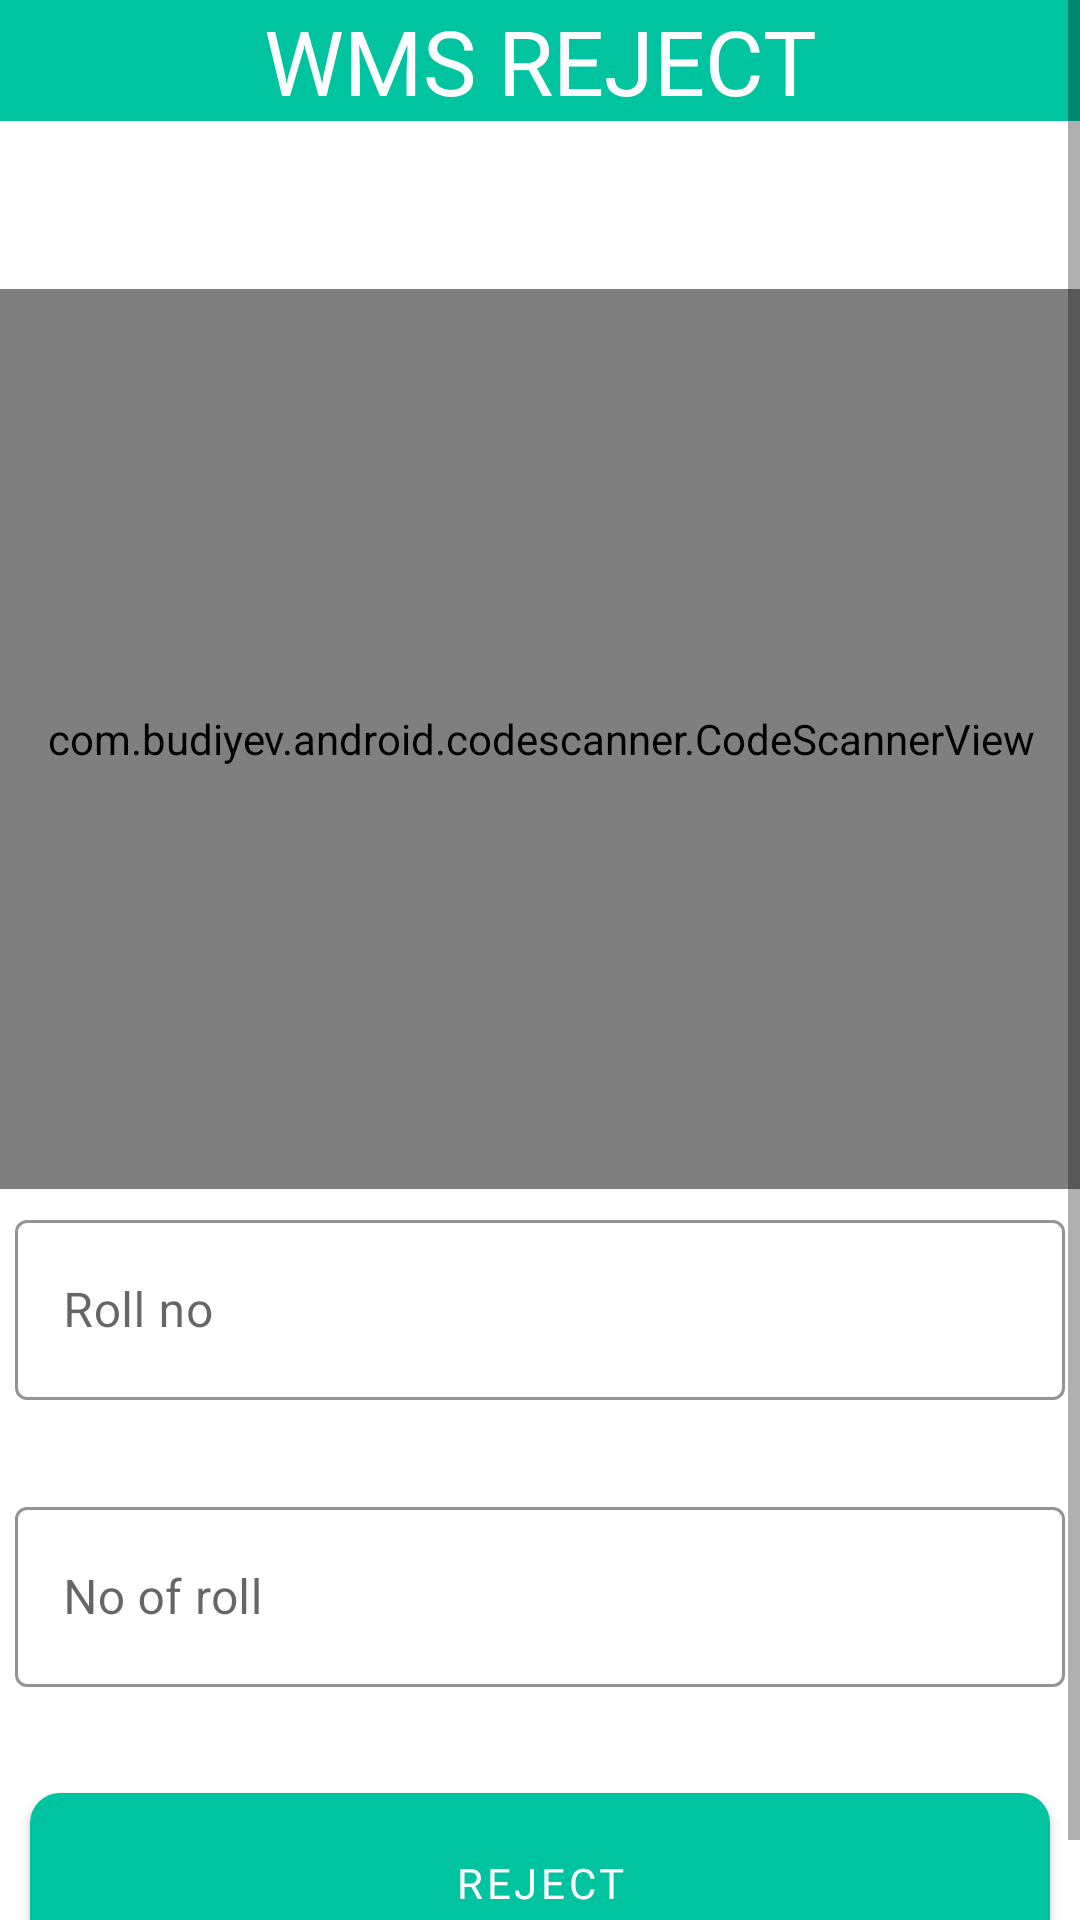

The Android layout XML behind this screen, and the referenced resources:
<!-- AndroidManifest.xml: activity theme AppTheme.Example -->
<!-- res/layout/activity_reject_form.xml -->
<?xml version="1.0" encoding="utf-8"?>
<ScrollView xmlns:android="http://schemas.android.com/apk/res/android"
    xmlns:app="http://schemas.android.com/apk/res-auto"
    xmlns:tools="http://schemas.android.com/tools"
    android:layout_width="match_parent"
    android:layout_height="match_parent"
    android:orientation="vertical"
    tools:context=".RejectForm">

    <LinearLayout
        android:layout_width="match_parent"
        android:layout_height="match_parent"
        android:orientation="vertical">

        <LinearLayout
            android:layout_width="match_parent"
            android:layout_height="wrap_content"
            android:background="@color/cyan"
            android:orientation="horizontal"
            android:id="@+id/linear1"
            tools:ignore="MissingConstraints">


            <TextView
                android:layout_width="fill_parent"
                android:layout_height="wrap_content"
                android:layout_gravity="center"
                android:gravity="center"
                android:textAlignment="center"
                android:id="@+id/mainHeading"
                android:text="WMS REJECT"
                android:textSize="30sp"
                android:textColor="@color/white"
                android:fontFamily="@font/poppins"
                />

        </LinearLayout>

        <androidx.constraintlayout.widget.ConstraintLayout
            android:layout_width="match_parent"
            android:layout_height="wrap_content">

            <ImageView
                android:id="@+id/RedCrossImage"
                android:layout_width="200dp"
                android:layout_height="200dp"
                android:visibility="visible"
                app:layout_constraintBottom_toBottomOf="@+id/scanner_emp"
                app:layout_constraintEnd_toEndOf="@+id/scanner_emp"
                app:layout_constraintStart_toStartOf="parent"
                app:layout_constraintTop_toTopOf="@+id/scanner_emp"
                app:srcCompat="@android:drawable/ic_delete" />

            <ImageView
                android:id="@+id/GreenImage"
                android:layout_width="150dp"
                android:layout_height="150dp"
                android:visibility="invisible"
                app:layout_constraintBottom_toBottomOf="@+id/scanner_emp"
                app:layout_constraintEnd_toEndOf="@+id/scanner_emp"
                app:layout_constraintStart_toStartOf="@+id/scanner_emp"
                app:layout_constraintTop_toTopOf="@+id/scanner_emp"
                app:srcCompat="@drawable/ic_baseline_check_24" />

            <com.budiyev.android.codescanner.CodeScannerView
                android:id="@+id/scanner_emp"
                android:layout_width="410dp"
                android:layout_height="300dp"
                android:layout_marginTop="?attr/actionBarSize"
                app:autoFocusButtonColor="@android:color/white"
                app:autoFocusButtonVisible="true"
                app:flashButtonColor="@android:color/white"
                app:flashButtonVisible="true"
                app:frameAspectRatioHeight="1"
                app:frameAspectRatioWidth="1"
                app:frameColor="@android:color/white"
                app:frameCornersRadius="0dp"
                app:frameCornersSize="50dp"
                app:frameSize="0.7"
                app:frameThickness="2dp"
                app:layout_constraintEnd_toEndOf="parent"
                app:layout_constraintStart_toStartOf="parent"
                app:layout_constraintTop_toTopOf="parent"
                app:maskColor="#77000000" />

        </androidx.constraintlayout.widget.ConstraintLayout>

        <com.google.android.material.textfield.TextInputLayout
            android:layout_width="match_parent"
            android:layout_height="wrap_content"
            android:layout_margin="5dp"
            style="@style/Widget.MaterialComponents.TextInputLayout.OutlinedBox"
            app:errorEnabled="true"
            app:boxStrokeColor="@color/cyan"
            app:hintTextColor="@color/cyan"
            app:boxBackgroundColor="@color/white"
            app:boxBackgroundMode="outline"
            >
            <com.google.android.material.textfield.TextInputEditText
                android:layout_width="match_parent"
                android:layout_height="60dp"
                android:id="@+id/rollno"
                android:hint="Roll no"
                />
        </com.google.android.material.textfield.TextInputLayout>

        <com.google.android.material.textfield.TextInputLayout
            android:layout_width="match_parent"
            android:layout_height="wrap_content"
            style="@style/Widget.MaterialComponents.TextInputLayout.OutlinedBox"
            app:errorEnabled="true"
            app:boxStrokeColor="@color/cyan"
            app:hintTextColor="@color/cyan"
            app:boxBackgroundColor="@color/white"
            android:layout_margin="5dp"
            android:layout_marginRight="5dp"
            app:boxBackgroundMode="outline"
            >
            <com.google.android.material.textfield.TextInputEditText
                android:layout_width="match_parent"
                android:layout_height="60dp"
                android:id="@+id/firstwidth"
                android:hint="No of roll"
                />
        </com.google.android.material.textfield.TextInputLayout>

        <Button
            android:layout_width="match_parent"
            android:layout_height="60dp"
            android:background="@drawable/button"
            android:backgroundTint="@color/cyan"
            android:layout_margin="10dp"
            android:text="REJECT"
            android:fontFamily="@font/poppins"
            android:id="@+id/loginbutton"
            android:textColor="@color/white"
            style="@style/ButtonStyle"
            />

    </LinearLayout>

</ScrollView>
<!-- resources referenced by this layout -->
<resources>
  <color name="cyan">#00C4A0</color>
  <color name="white">#FFFFFFFF</color>
  <!-- drawable button (drawable) -->
  <shape xmlns:android="http://schemas.android.com/apk/res/android"
      android:shape="rectangle">
      <corners android:radius="10dp" />
  
      <solid android:color="@color/white"
          />
  </shape>
  <!-- drawable ic_baseline_check_24 (drawable) -->
  <vector android:height="24dp" android:tint="#31C70A"
      android:viewportHeight="24" android:viewportWidth="24"
      android:width="24dp" xmlns:android="http://schemas.android.com/apk/res/android">
      <path android:fillColor="@android:color/white" android:pathData="M9,16.17L4.83,12l-1.42,1.41L9,19 21,7l-1.41,-1.41z"/>
  </vector>
  <style name="ButtonStyle" parent="Widget.MaterialComponents.Button">
          <item name="android:background">@drawable/button</item>
          <item name="android:fontFamily">@font/poppins</item>
          <item name="android:backgroundTint">@color/cyan</item>
          <item name="android:layout_margin">10dp</item>
          <item name="android:textColor">@color/white</item>
      </style>
  <style name="AppTheme.Example" parent="Theme.MaterialComponents.Light.NoActionBar">
          
          <item name="windowActionBar">false</item>
          <item name="colorPrimary">@color/cyan</item>
          <item name="colorPrimaryVariant">@color/cyan</item>
          <item name="colorOnPrimary">@color/white</item>
          
          <item name="colorSecondary">@color/cyan</item>
          <item name="colorSecondaryVariant">@color/cyan</item>
          <item name="colorOnSecondary">@color/black</item>
          
          <item name="android:statusBarColor">?attr/colorPrimaryVariant</item>
      </style>
  <color name="black">#FF000000</color>
</resources>
